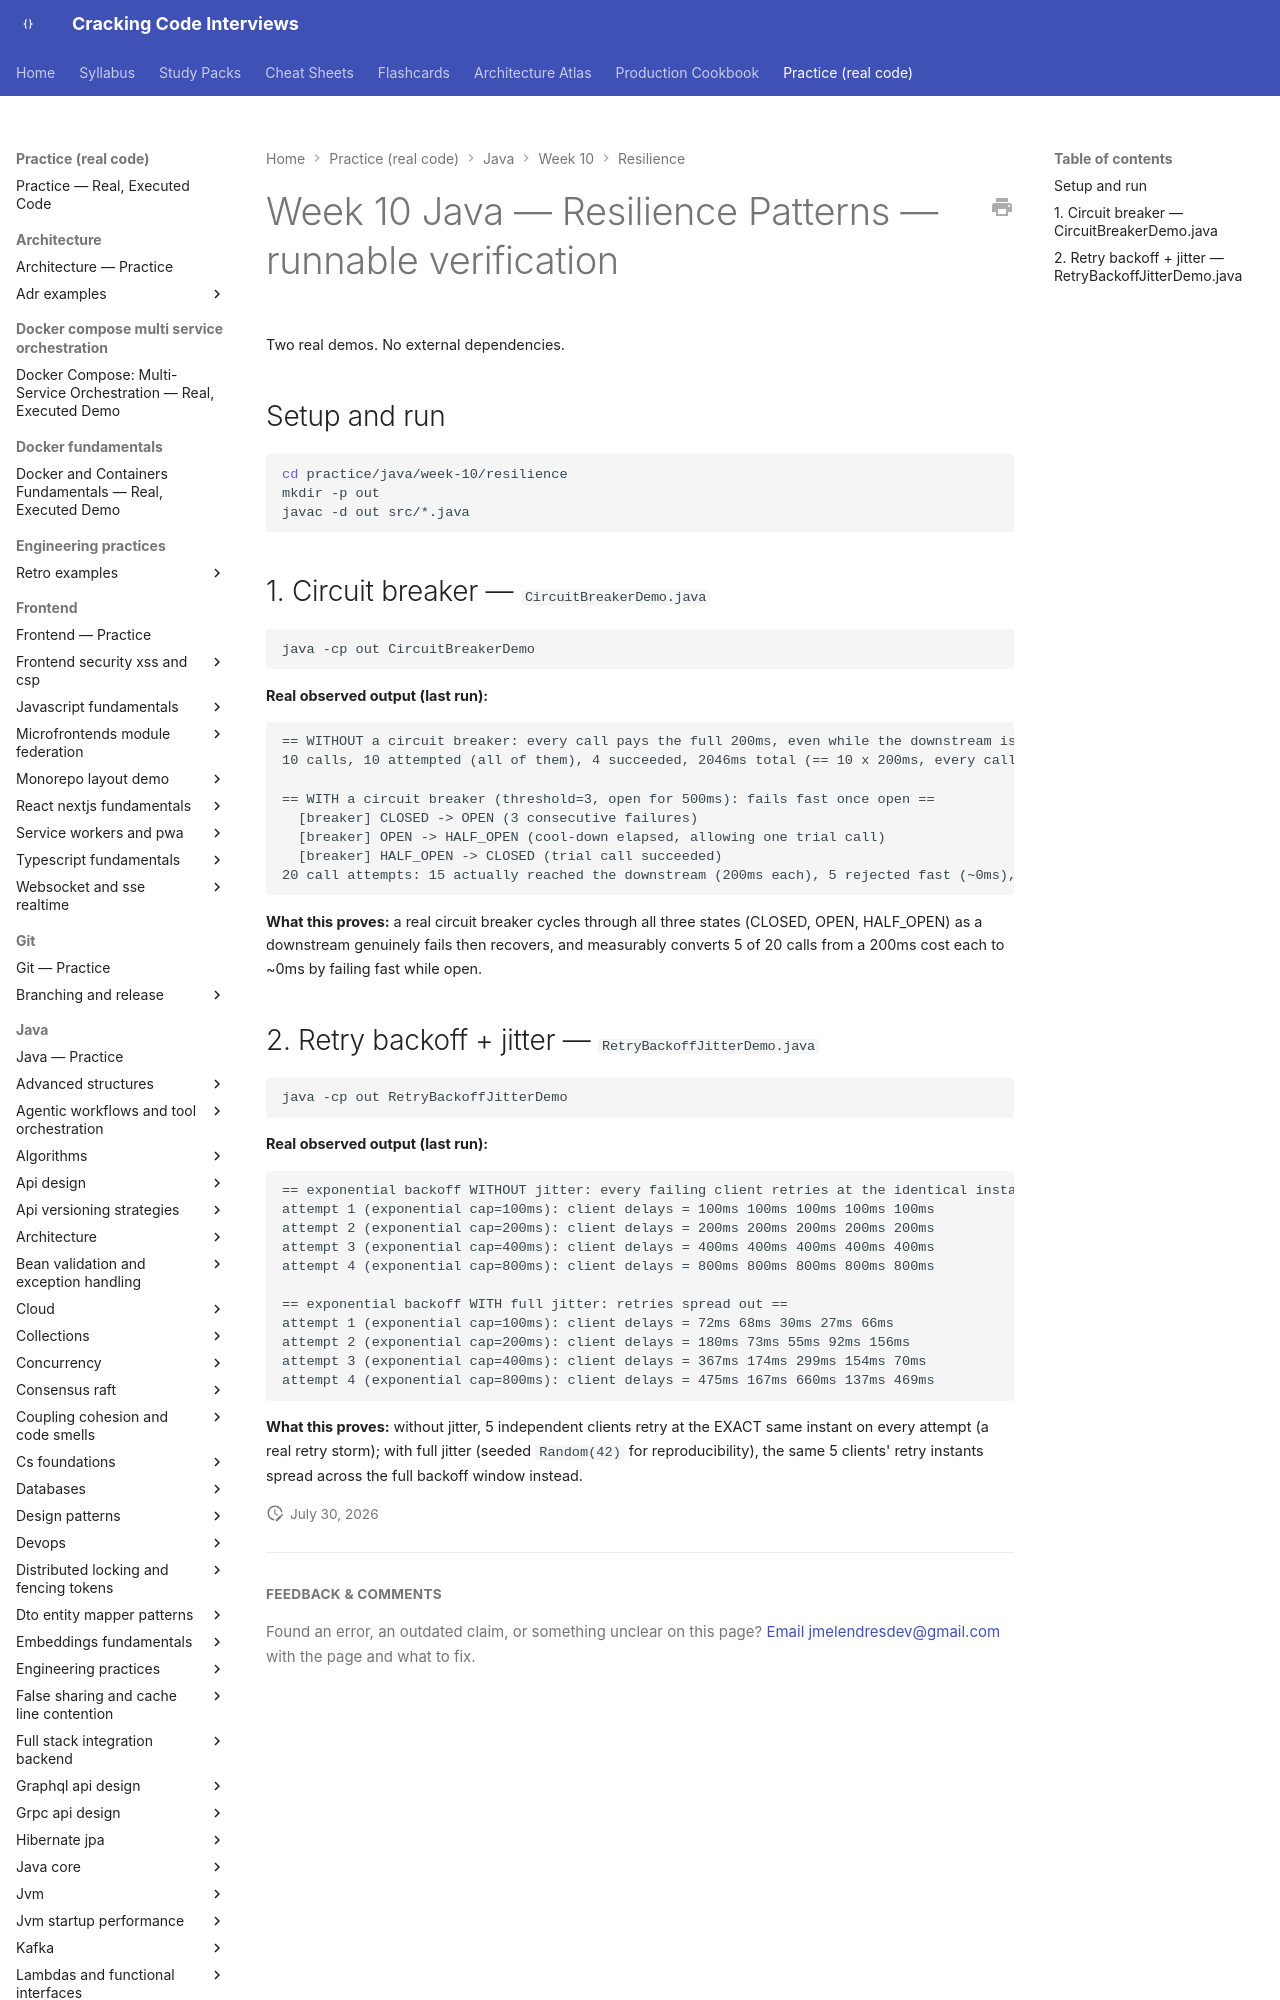

repository: JuanMelendres/cracking-code-interviews · page: practice/java/week-10/resilience/index.html · generator: mkdocs

# Week 10 Java — Resilience Patterns — runnable verification

Two real demos. No external dependencies.

## Setup and run

```bash
cd practice/java/week-10/resilience
mkdir -p out
javac -d out src/*.java
```
